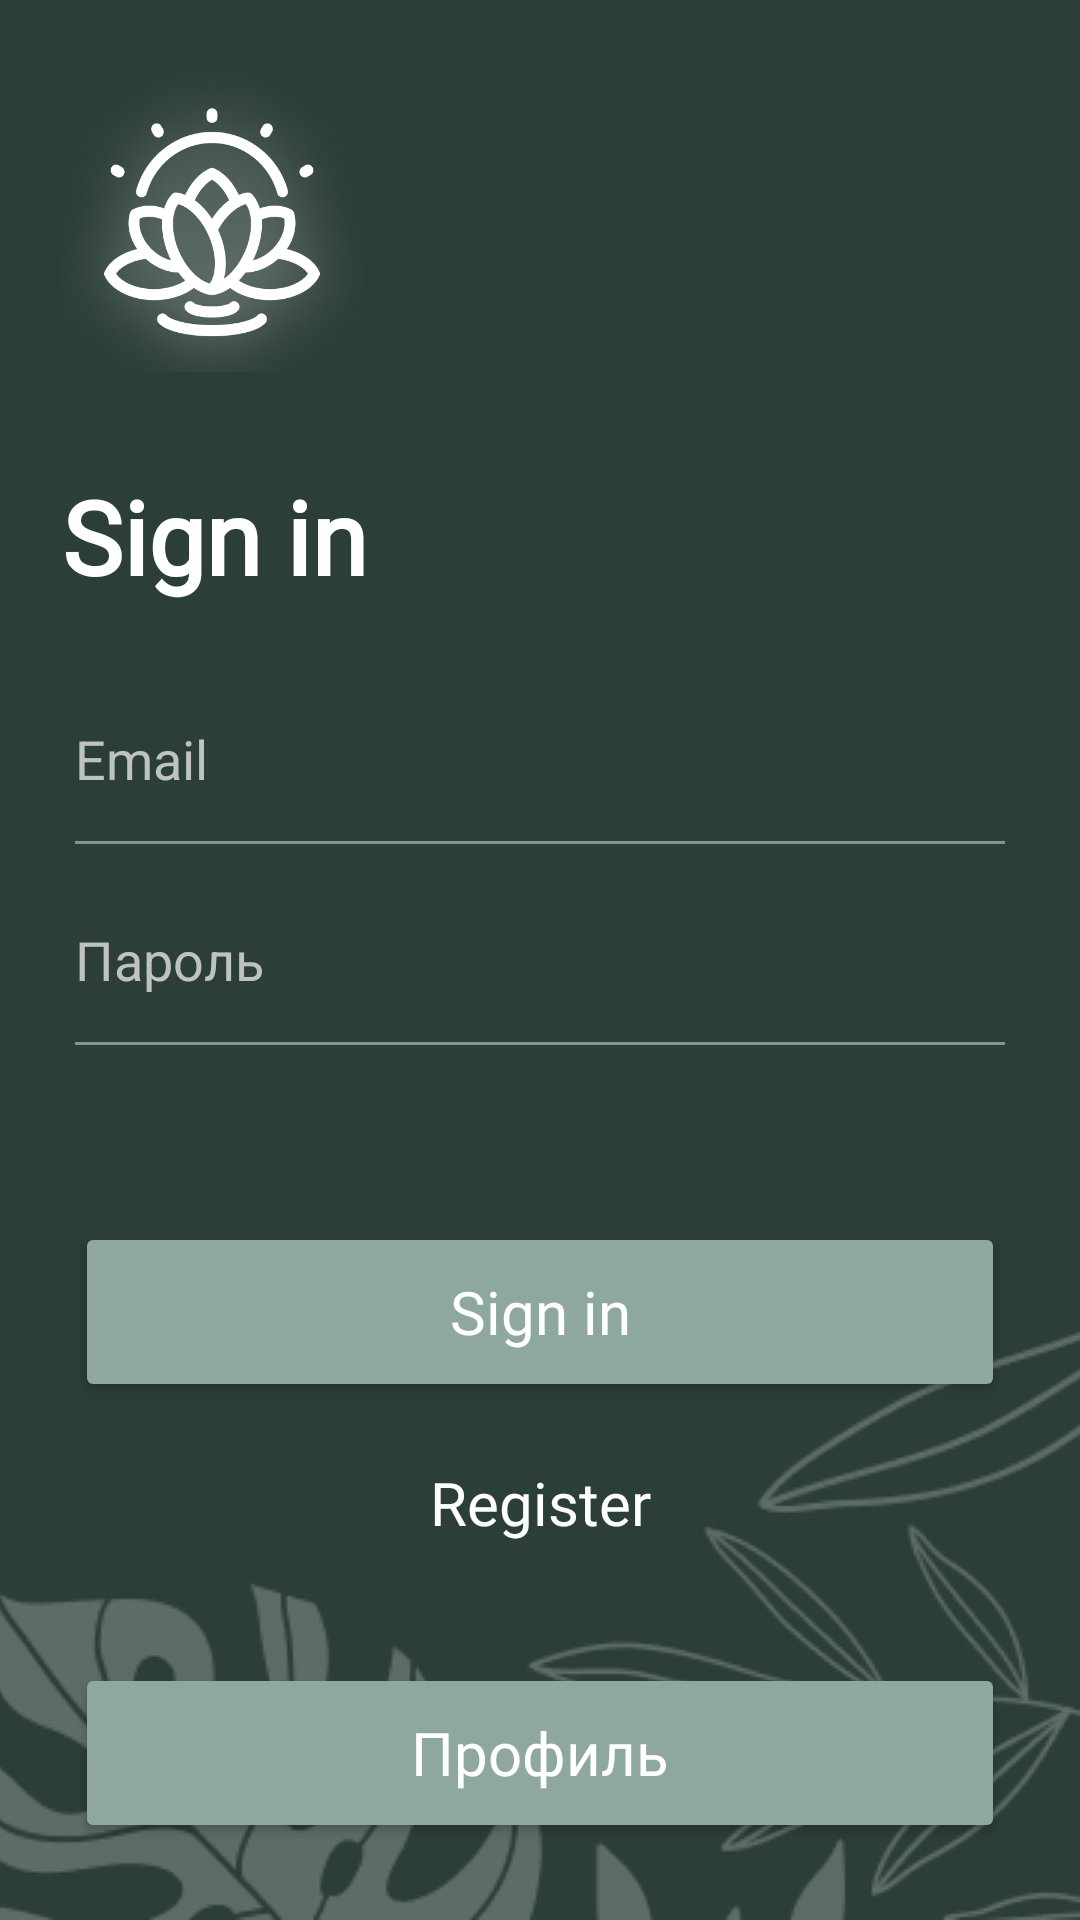

The Android layout XML behind this screen, and the referenced resources:
<!-- AndroidManifest.xml: activity theme Theme.Pr1523101fi -->
<!-- res/layout/activity_login.xml -->
<?xml version="1.0" encoding="utf-8"?>
<androidx.constraintlayout.widget.ConstraintLayout
    xmlns:android="http://schemas.android.com/apk/res/android"
    xmlns:app="http://schemas.android.com/apk/res-auto"
    xmlns:tools="http://schemas.android.com/tools"
    android:layout_width="match_parent"
    android:layout_height="match_parent"
    android:background="#2C3E3A">

    <ImageView
        android:id="@+id/iv_leaves"
        android:layout_width="match_parent"
        android:layout_height="wrap_content"
        android:src="@drawable/leaves_decoration"
        android:scaleType="centerCrop"
        app:layout_constraintBottom_toBottomOf="parent"
        app:layout_constraintStart_toStartOf="parent"
        app:layout_constraintEnd_toEndOf="parent"
        tools:ignore="ContentDescription" />

    <ImageView
        android:id="@+id/iv_logo_top"
        android:layout_width="100dp"
        android:layout_height="100dp"
        android:layout_marginTop="24dp"
        android:src="@drawable/logo"
        app:layout_constraintEnd_toEndOf="parent"
        app:layout_constraintHorizontal_bias="0.08"
        app:layout_constraintStart_toStartOf="parent"
        app:layout_constraintTop_toTopOf="parent"
        tools:ignore="ContentDescription" />

    <TextView
        android:id="@+id/tv_login_title"
        android:layout_width="wrap_content"
        android:layout_height="wrap_content"
        android:layout_marginTop="32dp"
        android:fontFamily="@font/alegreya"
        android:text="Sign in"
        android:textColor="#FFFFFF"
        android:textSize="34sp"
        android:textStyle="bold"
        app:layout_constraintEnd_toEndOf="parent"
        app:layout_constraintHorizontal_bias="0.08"
        app:layout_constraintStart_toStartOf="parent"
        app:layout_constraintTop_toBottomOf="@id/iv_logo_top"
        tools:ignore="HardcodedText" />

    <EditText
        android:id="@+id/et_email"
        android:layout_width="0dp"
        android:layout_height="55dp"
        android:layout_marginHorizontal="25dp"
        android:layout_marginTop="24dp"
        android:background="@null"
        android:hint="Email"
        android:inputType="textEmailAddress"
        android:textColor="#FFFFFF"
        android:textColorHint="#BEC2C2"
        app:layout_constraintEnd_toEndOf="parent"
        app:layout_constraintStart_toStartOf="parent"
        app:layout_constraintTop_toBottomOf="@id/tv_login_title"
        tools:ignore="Autofill,HardcodedText" />

    <TextView
        android:id="@+id/tv_register_link"
        android:layout_width="wrap_content"
        android:layout_height="wrap_content"
        android:layout_marginTop="20dp"
        android:clickable="true"
        android:focusable="true"
        android:fontFamily="@font/alegreya"
        android:text="Register"
        android:textColor="#FFFFFF"
        android:textSize="20sp"
        app:layout_constraintEnd_toEndOf="parent"
        app:layout_constraintHorizontal_bias="0.501"
        app:layout_constraintStart_toStartOf="parent"
        app:layout_constraintTop_toBottomOf="@id/btn_login_go"
        tools:ignore="HardcodedText,TouchTargetSizeCheck" />

    <Button
        android:id="@+id/btn_login_go"
        android:layout_width="0dp"
        android:layout_height="60dp"
        android:layout_marginHorizontal="25dp"
        android:layout_marginTop="60dp"
        android:backgroundTint="#8FA89F"
        android:fontFamily="@font/alegreya"
        android:text="Sign in"
        android:textAllCaps="false"
        android:textColor="#FFFFFF"
        android:textSize="20sp"
        app:cornerRadius="10dp"
        app:layout_constraintEnd_toEndOf="parent"
        app:layout_constraintStart_toStartOf="parent"
        app:layout_constraintTop_toBottomOf="@id/et_password"
        tools:ignore="HardcodedText,DuplicateSpeakableTextCheck,TextContrastCheck" />

    <Button
        android:id="@+id/btn_profile_go"
        android:layout_width="0dp"
        android:layout_height="60dp"
        android:layout_marginHorizontal="25dp"
        android:layout_marginTop="40dp"
        android:backgroundTint="#8FA89F"
        android:fontFamily="@font/alegreya"
        android:text="Профиль"
        android:textAllCaps="false"
        android:textColor="#FFFFFF"
        android:textSize="20sp"
        app:cornerRadius="10dp"
        app:layout_constraintEnd_toEndOf="parent"
        app:layout_constraintStart_toStartOf="parent"
        app:layout_constraintTop_toBottomOf="@id/tv_register_link"
        tools:ignore="HardcodedText,TextContrastCheck" />

    <EditText
        android:id="@+id/et_password"
        android:layout_width="0dp"
        android:layout_height="55dp"
        android:layout_marginHorizontal="25dp"
        android:layout_marginTop="12dp"
        android:background="@null"
        android:hint="Пароль"
        android:inputType="textPassword"
        android:textColor="#FFFFFF"
        android:textColorHint="#BEC2C2"
        app:layout_constraintEnd_toEndOf="parent"
        app:layout_constraintStart_toStartOf="parent"
        app:layout_constraintTop_toBottomOf="@id/et_email"
        tools:ignore="Autofill,HardcodedText" />

    <View
        android:layout_width="0dp"
        android:layout_height="1dp"
        android:background="#7C9A92"
        app:layout_constraintEnd_toEndOf="@id/et_email"
        app:layout_constraintStart_toStartOf="@id/et_email"
        app:layout_constraintTop_toBottomOf="@id/et_email" />

    <View
        android:layout_width="0dp"
        android:layout_height="1dp"
        android:background="#7C9A92"
        app:layout_constraintEnd_toEndOf="@id/et_password"
        app:layout_constraintStart_toStartOf="@id/et_password"
        app:layout_constraintTop_toBottomOf="@id/et_password" />

</androidx.constraintlayout.widget.ConstraintLayout>
<!-- resources referenced by this layout -->
<resources>
  <!-- drawable leaves_decoration: png bitmap (drawable, 19496 bytes) -->
  <!-- drawable logo: png bitmap (drawable, 85439 bytes) -->
  <style name="Theme.Pr1523101fi" parent="Theme.AppCompat.DayNight.NoActionBar">
          <item name="colorPrimary">#2C3E3A</item>
          <item name="colorPrimaryVariant">#1E2F2A</item>
          <item name="colorOnPrimary">#FFFFFF</item>
          <item name="android:statusBarColor">#2C3E3A</item>
          <item name="android:navigationBarColor">#2C3E3A</item>
      </style>
</resources>
